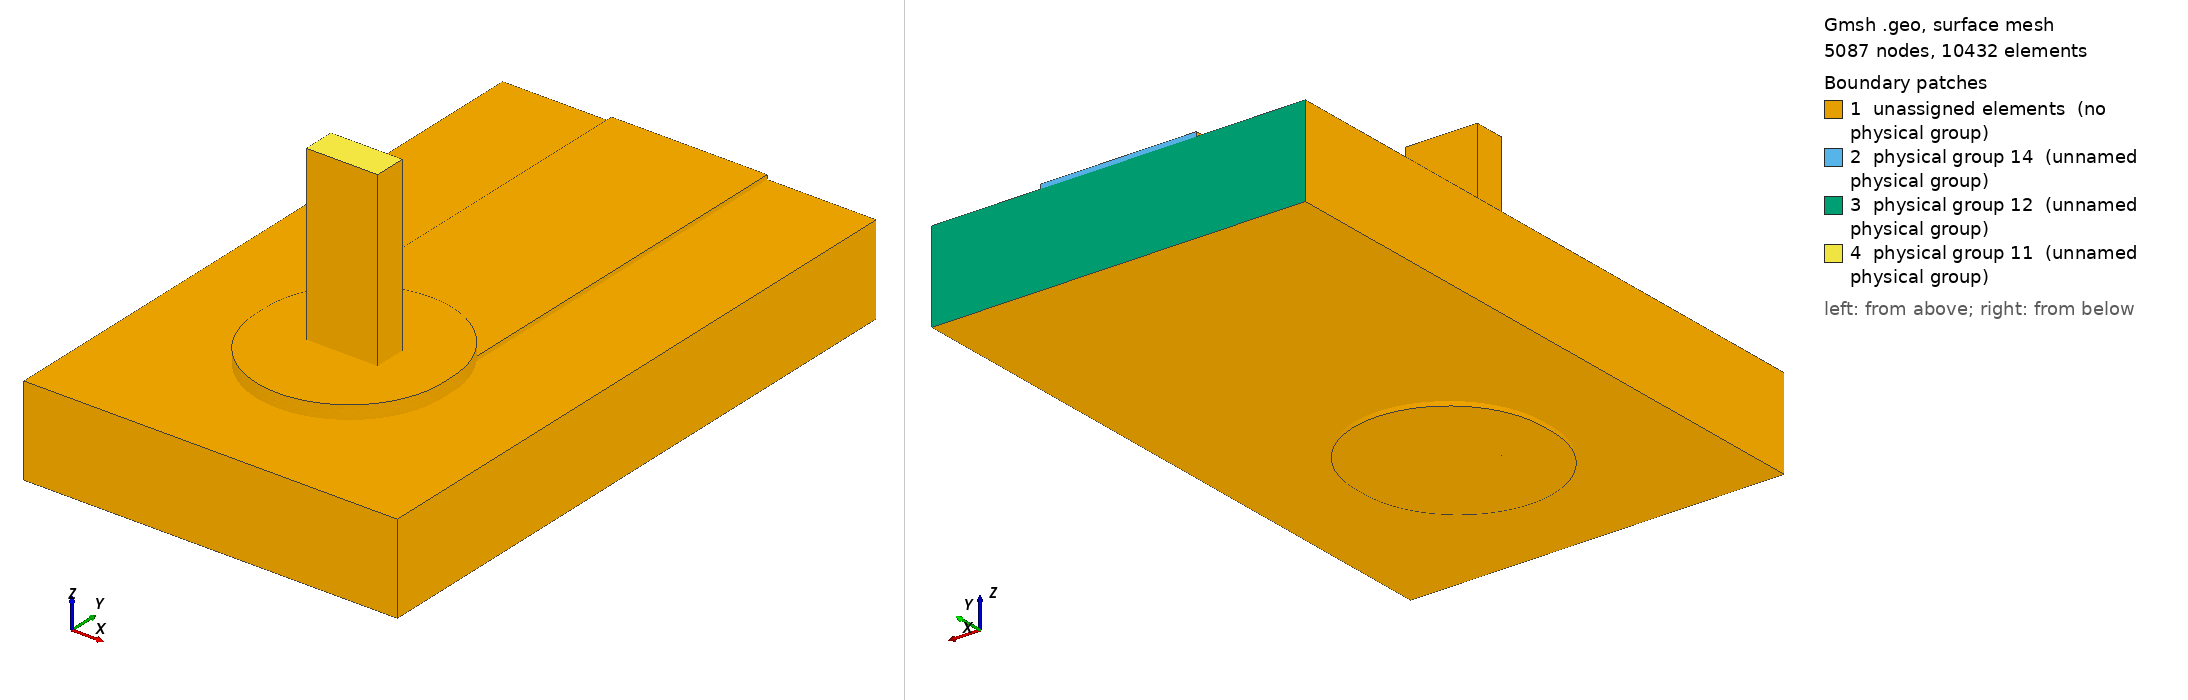

Gmsh geometry script, surface-meshed: 5087 nodes, 10432 surface elements. Boundary patches (legend numbers): 1 unassigned elements (no physical group), 2 physical group 14 (unnamed physical group), 3 physical group 12 (unnamed physical group), 4 physical group 11 (unnamed physical group). Left view from above one corner, right view from below the opposite corner. Legend entries are the model's physical surfaces; 'unassigned elements' are surfaces in no physical group. The drawing asked Gmsh for element sizes between 1% and 20% of the model's largest extent; the script's own settings can give other sizes.

=== joint.geo (drawn) ===
SetFactory("OpenCASCADE");
Geometry.OCCBooleanPreserveNumbering = 1;
Mesh.MshFileVersion = 2.2;
Mesh.MinimumCirclePoints = 64;
Mesh.MeshSizeFromCurvature = 64;
Mesh.CharacteristicLengthMin = 0.000100000000;
Mesh.CharacteristicLengthMax = 0.000600000000;
w=0.002500000000; L=0.007000000000; tc=0.000070000000; h=0.001440000000;
ri=0.000800000000; ro=ri+0.000025000000; lw=0.001145000000; lt=0.000510000000;
pw=0.003000000000; pl=0.003200000000; st=0.000150000000; top=0.003000000000;
e=1e-6;
Box(1)={-w/2,0,0,w,L,tc};
Box(300)={-pw/2,-(pl-pw)/2,0,pw,pl-pw,tc};
Cylinder(301)={0,-(pl-pw)/2,0,0,0,tc,pw/2};
Cylinder(302)={0,(pl-pw)/2,0,0,0,tc,pw/2};
padTop()=BooleanUnion {Volume{300};Delete;}{Volume{301,302};Delete;};
topCu()=BooleanUnion {Volume{1};Delete;}{Volume{padTop()};Delete;};
Cylinder(3)={0,0,-h-tc,0,0,h+2*tc,ro};
cuTop()=BooleanDifference {Volume{topCu()};Delete;}{Volume{3};};
Box(310)={-pw/2,-(pl-pw)/2,-h-tc,pw,pl-pw,tc};
Cylinder(311)={0,-(pl-pw)/2,-h-tc,0,0,tc,pw/2};
Cylinder(312)={0,(pl-pw)/2,-h-tc,0,0,tc,pw/2};
padBottom()=BooleanUnion {Volume{310};Delete;}{Volume{311,312};Delete;};
cuBottom()=BooleanDifference {Volume{padBottom()};Delete;}{Volume{3};};
Cylinder(5)={0,0,-h-tc,0,0,h+2*tc,ri};
barrel()=BooleanDifference {Volume{3};Delete;}{Volume{5};Delete;};
copper()=BooleanUnion {Volume{cuTop()};Delete;}{Volume{cuBottom(),barrel()};Delete;};
Box(10)={-0.003000000000,-0.003000000000,-h,0.006000000000,L+0.003000000000,h};
Cylinder(11)={0,0,-h,0,0,h,ro};
board()=BooleanDifference {Volume{10};Delete;}{Volume{11};Delete;};
Box(20)={-lw/2,-lt/2,-h-tc,lw,lt,top+h+tc};
Cylinder(21)={0,0,-h-tc,0,0,h+2*tc,ri};
Box(320)={-pw/2,-(pl-pw)/2,tc,pw,pl-pw,st};
Cylinder(321)={0,-(pl-pw)/2,tc,0,0,st,pw/2};
Cylinder(322)={0,(pl-pw)/2,tc,0,0,st,pw/2};
solderTop()=BooleanUnion {Volume{320};Delete;}{Volume{321,322};Delete;};
solderBulk()=BooleanUnion {Volume{21};Delete;}{Volume{solderTop()};Delete;};
solder()=BooleanDifference {Volume{solderBulk()};Delete;}{Volume{20};};
all()=BooleanFragments {Volume{copper(),board(),solder(),20};Delete;}{};
Physical Volume(1)={copper()};
Physical Volume(2)={board()};
Physical Volume(3)={solder()};
Physical Volume(4)={20};
package()=Surface In BoundingBox {-lw/2-e,-lt/2-e,top-e,lw/2+e,lt/2+e,top+e};
farCu()=Surface In BoundingBox {-w/2-e,L-e,-e,w/2+e,L+e,tc+e};
farBoard()=Surface In BoundingBox {-0.003000000000-e,L-e,-h-e,0.003000000000+e,L+e,e};
Physical Surface(11)={package()};
Physical Surface(12)={farBoard()};
Physical Surface(14)={farCu()};
